5-way image classification set "industrial_defects" from GitHub (Shrexshth/GARUDA); label vocabulary: crack, hole, normal, rust, scratch.

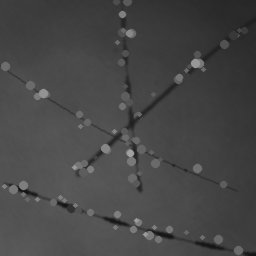
Label: scratch

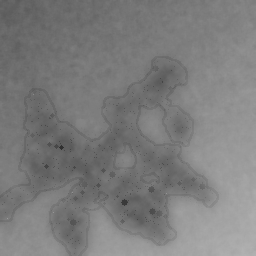
Label: rust

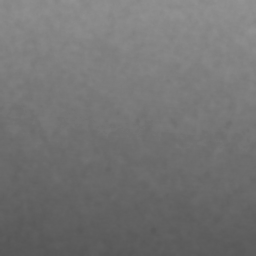
Label: normal

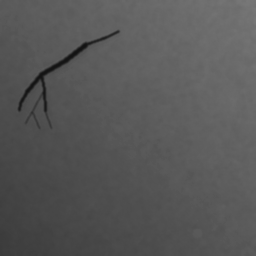
Label: crack

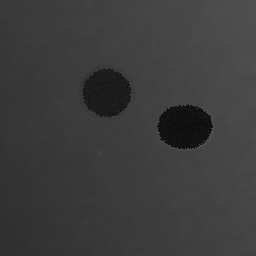
Label: hole

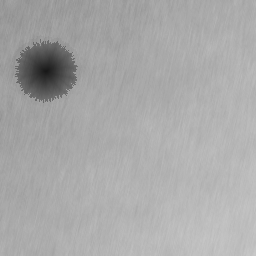
Label: hole
